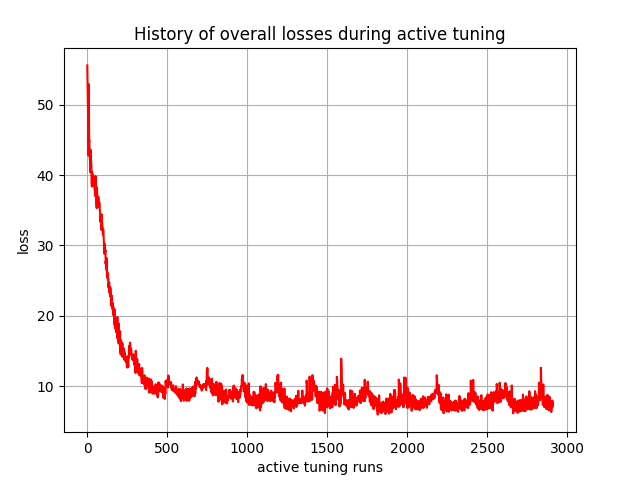

The data file committed next to this chart (first rows):
, 0
0, 55.56
1, 54.05
2, 52.47
3, 50.47
4, 49.74
5, 48.47
6, 44.67
7, 43.24
8, 42.77
9, 52.89
10, 50.57
11, 48.83
12, 44.78
13, 44.87
14, 43.56
15, 42.92
16, 42.26
17, 42.02
18, 41.83
19, 40.98
20, 40.38
21, 43.58
22, 42.74
23, 42.38
24, 42.08
25, 41.53
26, 41.17
27, 39.1
28, 38.82
29, 38.36
30, 40.43
31, 39.55
32, 39.18
33, 40.07
34, 39.67
35, 39.47
36, 38.64
37, 38.55
38, 38.44
39, 39.2
40, 38.75
41, 38.66
42, 39.22
43, 38.78
44, 39.01
45, 38.32
46, 37.91
47, 37.76
48, 37.49
49, 37.19
50, 37.01
51, 39.87
52, 39.42
53, 38.98
54, 37.63
55, 37.2
56, 37.41
57, 35.8
58, 35.48
59, 35.29
... 2,850 more rows
